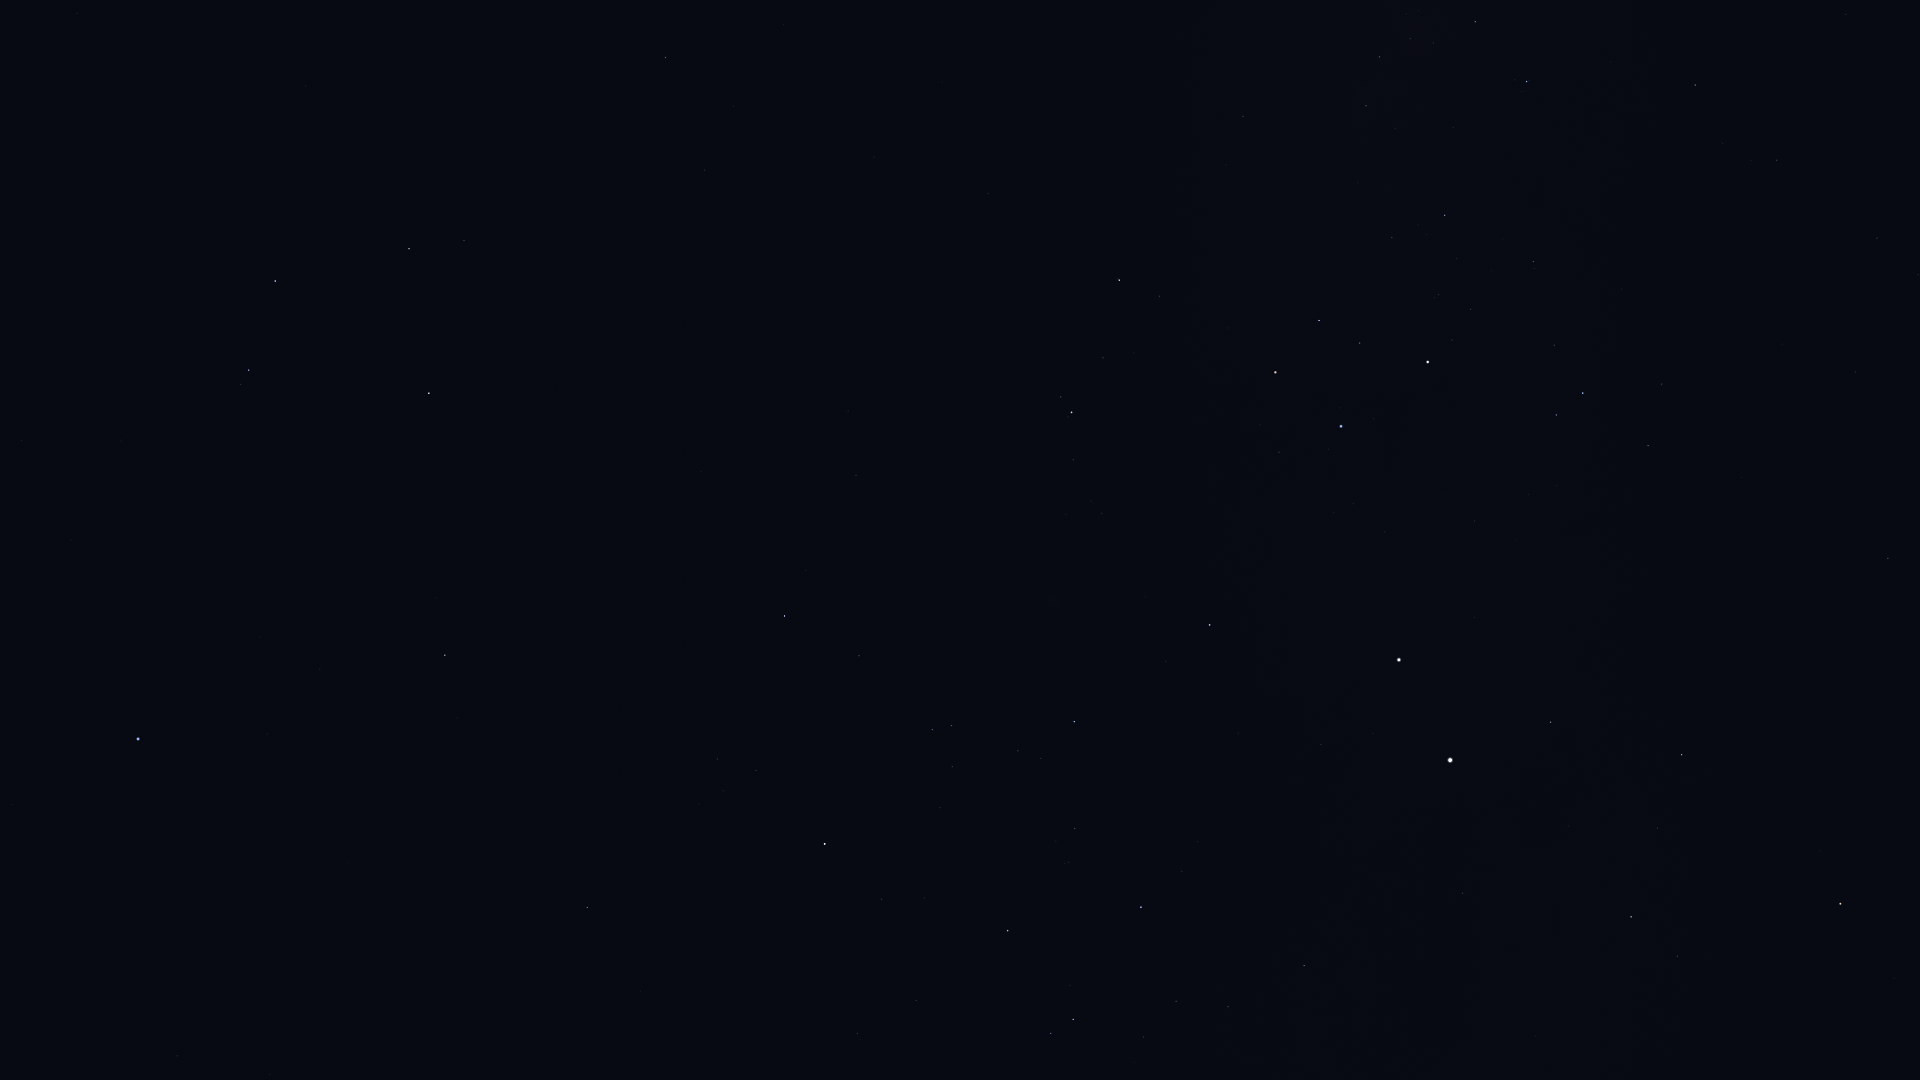

The file beside this chart, header and first rows:
Star_ID, Name, X, Y
50099, HIP 50099, 1695, 85
51839, HIP 51839, 1877, 238
52419, HIP 52419, 1527, 81
52468, HIP 52468, 1433, 43
53253, HIP 53253, 1380, 57
54463, HIP 54463, 1366, 106
56343, HIP 56343, 665, 57
56480, HIP 56480, 1226, 165
56561, HIP 56561, 1445, 215
56633, HIP 56633, 77, 13
57283, HIP 57283, 306, 86
57291, Uklun, 1330, 221
57363, HIP 57363, 1533, 261
57936, HIP 57936, 704, 170
58188, HIP 58188, 269, 155
59196, HIP 59196, 1119, 280
59199, Alchiba, 464, 240
59747, Imai, 1319, 320
59803, Gienah, 275, 281
60000, HIP 60000, 1855, 372
60260, Ginan, 1360, 343
60644, Tupã, 1451, 360
60718, Acrux, 1428, 362
60823, HIP 60823, 1103, 358
60965, Algorab, 249, 370
61084, Gacrux, 1275, 372
61174, HIP 61174, 241, 384
61199, HIP 61199, 1662, 384
61359, Kraz, 429, 393
61585, HIP 61585, 1583, 393
62322, HIP 62322, 1556, 415
62434, Mimosa, 1341, 426
64166, HIP 64166, 436, 597
64962, HIP 64962, 445, 655
65109, HIP 65109, 784, 616
65474, Spica, 138, 739
65936, HIP 65936, 859, 656
66047, Dofida, 1052, 626
66657, HIP 66657, 1210, 625
67464, HIP 67464, 932, 729
67472, HIP 67472, 951, 725
68282, HIP 68282, 1018, 751
68702, Hadar, 1399, 660
68895, HIP 68895, 587, 907
68933, Menkent, 825, 844
69415, HIP 69415, 611, 939
69427, Kang, 177, 1056
69974, Khambalia, 270, 1074
70306, HIP 70306, 640, 991
70576, HIP 70576, 1068, 862
71352, HIP 71352, 1008, 931
71536, HIP 71536, 1182, 871
71681, Toliman, 1450, 760
71683, Rigil Kentaurus, 1450, 760
71860, HIP 71860, 1141, 907
71908, HIP 71908, 1551, 722
72370, HIP 72370, 1888, 558
74395, HIP 74395, 1304, 965
74824, HIP 74824, 1463, 893
74946, HIP 74946, 1682, 755
... 3 more rows
